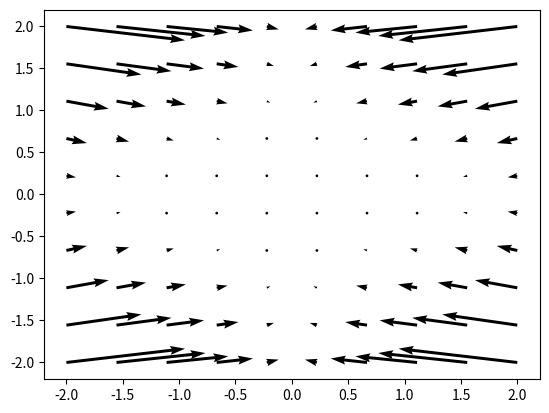

Python code for this plot:
import matplotlib.pyplot as plt
import numpy as np

beta = 10.0

def make_direction_field(ax):

    x,y = np.meshgrid(np.linspace(-2,2,10),np.linspace(-2,2,10))

    u = x - x**3 - beta * x * y ** 2
    v = -(1+x**2) * y

    
    ax.quiver(x,y,u,v)

    return ax

def main():

    fig, ax = plt.subplots()
    make_direction_field(ax)
    plt.show()

if __name__=="__main__":
    main()